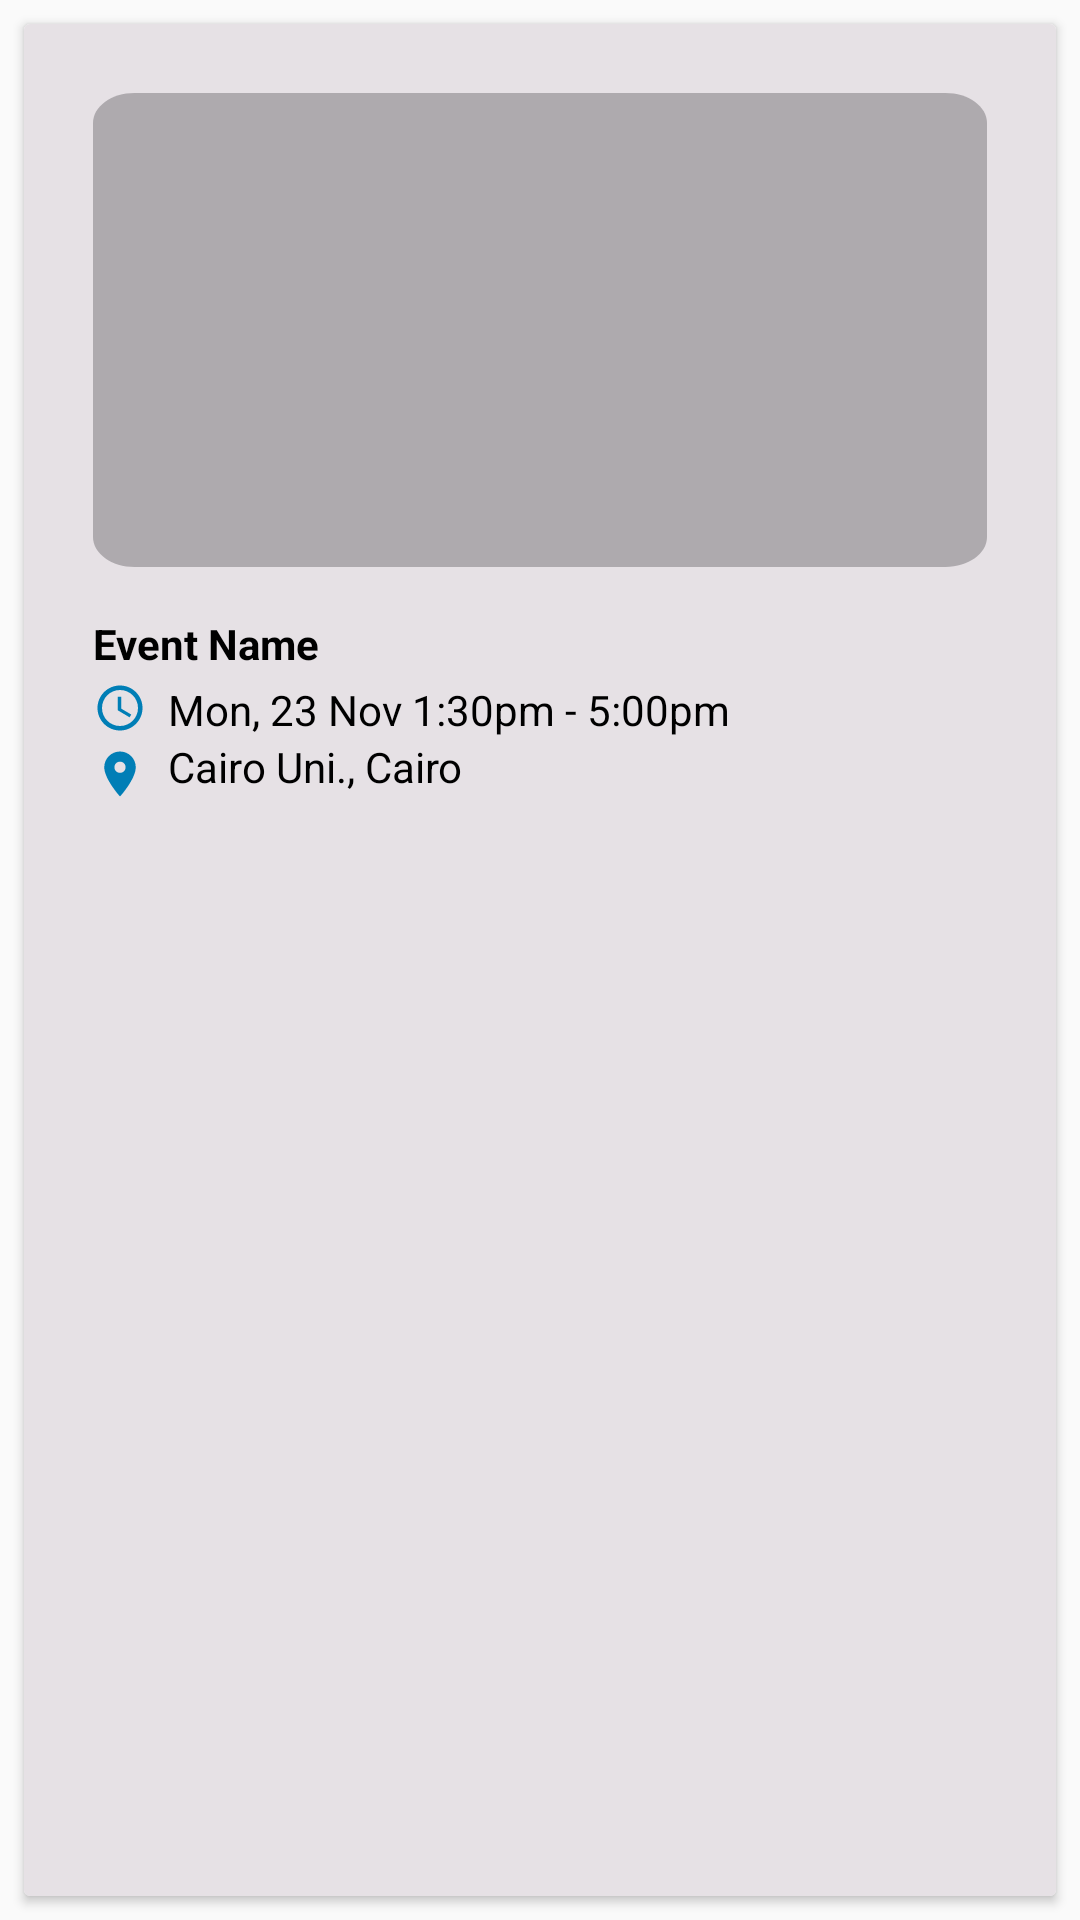

This screen was rendered from an Android layout file. Write that file and the resources it references.
<!-- AndroidManifest.xml: application theme Theme.IEEE -->
<!-- res/layout/event_item.xml -->
<?xml version="1.0" encoding="utf-8"?>
<androidx.constraintlayout.widget.ConstraintLayout xmlns:android="http://schemas.android.com/apk/res/android"
    android:layout_width="280dp"
    android:layout_height="300dp"
    android:layout_gravity="center_horizontal">


    <androidx.cardview.widget.CardView
        android:layout_width="match_parent"
        android:layout_height="match_parent"
        android:layout_margin="8dp">

        <RelativeLayout
            android:layout_width="match_parent"
            android:layout_height="match_parent"
            android:background="#E6E1E5"
            android:padding="7dp">


            <ImageView
                android:id="@+id/eventImageView"
                android:layout_width="match_parent"
                android:layout_height="wrap_content"
                android:layout_centerHorizontal="true"
                android:layout_margin="16dp"
                android:background="@drawable/imageview_rectangle" />

            <TextView
                android:id="@+id/eventNameTextView"
                android:layout_width="match_parent"
                android:layout_height="wrap_content"
                android:layout_below="@+id/eventImageView"
                android:layout_alignStart="@+id/eventImageView"
                android:text="Event Name "
                android:textColor="@color/black"
                android:textSize="14sp"
                android:textStyle="bold" />


            <ImageView
                android:id="@+id/timeVector"
                android:layout_width="wrap_content"
                android:layout_height="wrap_content"
                android:layout_below="@id/eventNameTextView"
                android:layout_alignStart="@+id/eventImageView"
                android:layout_marginTop="3dp"
                android:src="@drawable/ic_baseline_access_time_24" />


            <TextView
                android:id="@+id/timeOfEventTextView"
                android:layout_width="match_parent"
                android:layout_height="wrap_content"
                android:layout_below="@+id/eventNameTextView"
                android:layout_marginTop="3dp"
                android:layout_toRightOf="@id/timeVector"
                android:paddingHorizontal="7dp"
                android:text="Mon, 23 Nov 1:30pm - 5:00pm"
                android:textColor="@color/black"
                android:textSize="14sp" />


            <ImageView
                android:id="@+id/locationVector"
                android:layout_width="wrap_content"
                android:layout_height="wrap_content"
                android:layout_below="@id/timeOfEventTextView"
                android:layout_alignStart="@+id/eventImageView"
                android:layout_marginTop="3dp"
                android:src="@drawable/ic_baseline_location_on_24" />

            <TextView
                android:id="@+id/locationOfEventTextView"
                android:layout_width="match_parent"
                android:layout_height="wrap_content"
                android:layout_below="@+id/timeOfEventTextView"
                android:layout_toRightOf="@id/locationVector"
                android:paddingHorizontal="7dp"
                android:text="Cairo Uni., Cairo"
                android:textColor="@color/black"
                android:textSize="14sp" />


        </RelativeLayout>


    </androidx.cardview.widget.CardView>


</androidx.constraintlayout.widget.ConstraintLayout>
<!-- resources referenced by this layout -->
<resources>
  <color name="black">#FF000000</color>
  <!-- drawable ic_baseline_access_time_24 (drawable) -->
  <vector xmlns:android="http://schemas.android.com/apk/res/android"
      android:width="18dp"
      android:height="18dp"
      android:tint="#007EB6"
      android:viewportWidth="24"
      android:viewportHeight="24">
      <path
          android:fillColor="@android:color/white"
          android:pathData="M11.99,2C6.47,2 2,6.48 2,12s4.47,10 9.99,10C17.52,22 22,17.52 22,12S17.52,2 11.99,2zM12,20c-4.42,0 -8,-3.58 -8,-8s3.58,-8 8,-8 8,3.58 8,8 -3.58,8 -8,8z" />
      <path
          android:fillColor="@android:color/white"
          android:pathData="M12.5,7H11v6l5.25,3.15 0.75,-1.23 -4.5,-2.67z" />
  </vector>
  <!-- drawable ic_baseline_location_on_24 (drawable) -->
  <vector xmlns:android="http://schemas.android.com/apk/res/android"
      android:width="18dp"
      android:height="18dp"
      android:tint="#007EB6"
      android:viewportWidth="24"
      android:viewportHeight="24">
      <path
          android:fillColor="@android:color/white"
          android:pathData="M12,2C8.13,2 5,5.13 5,9c0,5.25 7,13 7,13s7,-7.75 7,-13c0,-3.87 -3.13,-7 -7,-7zM12,11.5c-1.38,0 -2.5,-1.12 -2.5,-2.5s1.12,-2.5 2.5,-2.5 2.5,1.12 2.5,2.5 -1.12,2.5 -2.5,2.5z" />
  </vector>
  <!-- drawable imageview_rectangle (drawable) -->
  <vector xmlns:android="http://schemas.android.com/apk/res/android"
      android:width="215dp"
      android:height="158dp"
      android:viewportWidth="215"
      android:viewportHeight="158">
  
      <group>
  
          <clip-path android:pathData="M10 0H205C210.523 0 215 4.47715 215 10V148C215 153.523 210.523 158 205 158H10C4.47715 158 0 153.523 0 148V10C0 4.47715 4.47715 0 10 0Z" />
  
          <path
              android:fillColor="#AEAAAE"
              android:pathData="M0 0V158H215V0" />
  
      </group>
  
  </vector>
  <style name="Theme.IEEE" parent="Theme.MaterialComponents.DayNight.NoActionBar.Bridge">
          
          <item name="colorPrimary">@color/purple_500</item>
          <item name="colorPrimaryVariant">@color/purple_700</item>
          <item name="colorOnPrimary">@color/white</item>
          
          <item name="colorSecondary">@color/teal_200</item>
          <item name="colorSecondaryVariant">@color/teal_700</item>
          <item name="colorOnSecondary">@color/black</item>
          
          <item name="android:statusBarColor" tools:targetApi="l">?attr/colorPrimaryVariant</item>
          
      </style>
  
  
      //TextStyle Start
  <color name="purple_500">#FF6200EE</color>
  <color name="purple_700">#FF3700B3</color>
  <color name="white">#FFFFFFFF</color>
  
      // Figma
  <color name="teal_200">#FF03DAC5</color>
  <color name="teal_700">#FF018786</color>
</resources>
